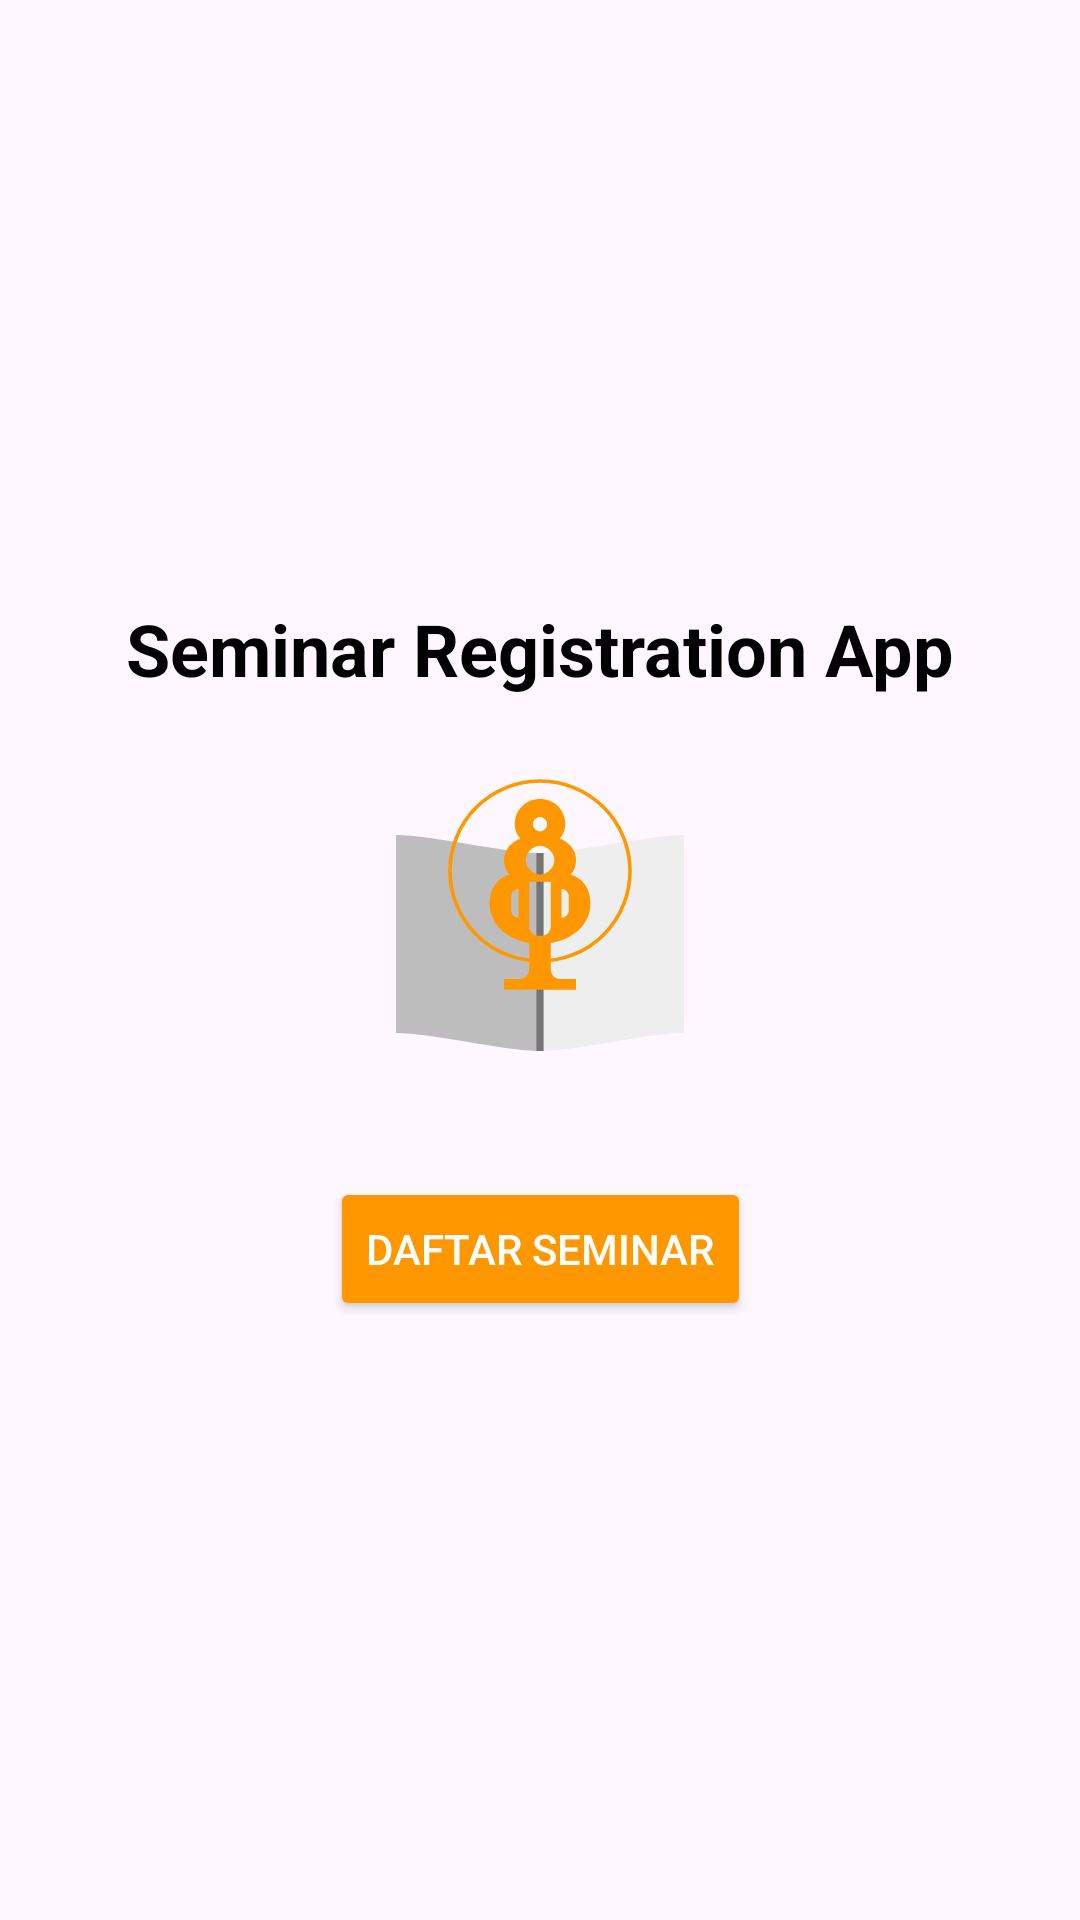

Reconstruct the res/layout file that produces this screen, plus the resources it refers to.
<!-- AndroidManifest.xml: application theme Theme.SeminarRegistrationApp -->
<!-- res/layout/activity_main.xml -->
<?xml version="1.0" encoding="utf-8"?>
<androidx.constraintlayout.widget.ConstraintLayout xmlns:android="http://schemas.android.com/apk/res/android"
    xmlns:app="http://schemas.android.com/apk/res-auto"
    xmlns:tools="http://schemas.android.com/tools"
    android:id="@+id/main"
    android:layout_width="match_parent"
    android:layout_height="match_parent"
    android:padding="16dp"
    tools:context=".MainActivity">

    <TextView
        android:id="@+id/tvTitle"
        android:layout_width="wrap_content"
        android:layout_height="wrap_content"
        android:text="@string/home_title"
        android:textSize="24sp"
        android:textStyle="bold"
        android:textColor="@color/black"
        app:layout_constraintBottom_toTopOf="@+id/ivLogo"
        app:layout_constraintEnd_toEndOf="parent"
        app:layout_constraintStart_toStartOf="parent"
        app:layout_constraintTop_toTopOf="parent"
        app:layout_constraintVertical_chainStyle="packed" />

    <ImageView
        android:id="@+id/ivLogo"
        android:layout_width="120dp"
        android:layout_height="120dp"
        android:layout_marginTop="16dp"
        android:src="@drawable/ic_book_ganesa"
        app:layout_constraintBottom_toTopOf="@+id/btnGoToForm"
        app:layout_constraintEnd_toEndOf="parent"
        app:layout_constraintStart_toStartOf="parent"
        app:layout_constraintTop_toBottomOf="@id/tvTitle" />

    <Button
        android:id="@+id/btnGoToForm"
        android:layout_width="wrap_content"
        android:layout_height="wrap_content"
        android:layout_marginTop="24dp"
        android:text="@string/btn_register_seminar"
        android:backgroundTint="@color/orange_main"
        android:textColor="@color/white"
        app:layout_constraintBottom_toBottomOf="parent"
        app:layout_constraintEnd_toEndOf="parent"
        app:layout_constraintStart_toStartOf="parent"
        app:layout_constraintTop_toBottomOf="@id/ivLogo" />

</androidx.constraintlayout.widget.ConstraintLayout>
<!-- resources referenced by this layout -->
<resources>
  <color name="black">#FF000000</color>
  <color name="orange_main">#FF9800</color>
  <color name="white">#FFFFFFFF</color>
  <!-- drawable ic_book_ganesa (drawable) -->
  <vector xmlns:android="http://schemas.android.com/apk/res/android"
      android:width="150dp"
      android:height="150dp"
      android:viewportWidth="100"
      android:viewportHeight="100">
  
      
      
      <path
          android:fillColor="#BDBDBD"
          android:pathData="M50,85C40,85 20,80 10,80V25C20,25 40,30 50,30V85Z" />
      
      <path
          android:fillColor="#EEEEEE"
          android:pathData="M50,85C60,85 80,80 90,80V25C80,25 60,30 50,30V85Z" />
      
      <path
          android:fillColor="#757575"
          android:pathData="M49,30H51V85H49Z" />
  
      
      
      <path
          android:fillColor="#FF9800"
          android:pathData="M50,15C46,15 43,18 43,22C43,23.5 43.5,25 44.5,26C42,27 40,29 40,32C40,33.5 40.5,35 41.5,36C38,37 36,40 36,44C36,50 41,54 47,55V62C47,64 46,65 44,65H40V68H60V65H56C54,65 53,64 53,62V55C59,54 64,50 64,44C64,40 62,37 58.5,36C59.5,35 60,33.5 60,32C60,29 58,27 55.5,26C56.5,25 57,23.5 57,22C57,18 54,15 50,15Z
          M50,20C51,20 52,21 52,22C52,23 51,24 50,24C49,24 48,23 48,22C48,21 49,20 50,20Z
          M50,28C52,28 54,30 54,32C54,34 52,36 50,36C48,36 46,34 46,32C46,30 48,28 50,28Z
          M47,38H53V50C53,52 52,53 50,53C48,53 47,52 47,50V38Z
          M42,42C42,41 43,40 44,40V48C43,48 42,47 42,46V42Z
          M58,42V46C58,47 57,48 56,48V40C57,40 58,41 58,42Z" />
  
      
      <path
          android:strokeColor="#FF9800"
          android:strokeWidth="1"
          android:pathData="M50,10A25,25 0 1,1 50,60A25,25 0 1,1 50,10" />
  
  </vector>
  <string name="btn_register_seminar">Daftar Seminar</string>
  <string name="home_title">Seminar Registration App</string>
  <style name="Theme.SeminarRegistrationApp" parent="Base.Theme.SeminarRegistrationApp" />
  <style name="Base.Theme.SeminarRegistrationApp" parent="Theme.Material3.DayNight.NoActionBar">
          
          
      </style>
</resources>
